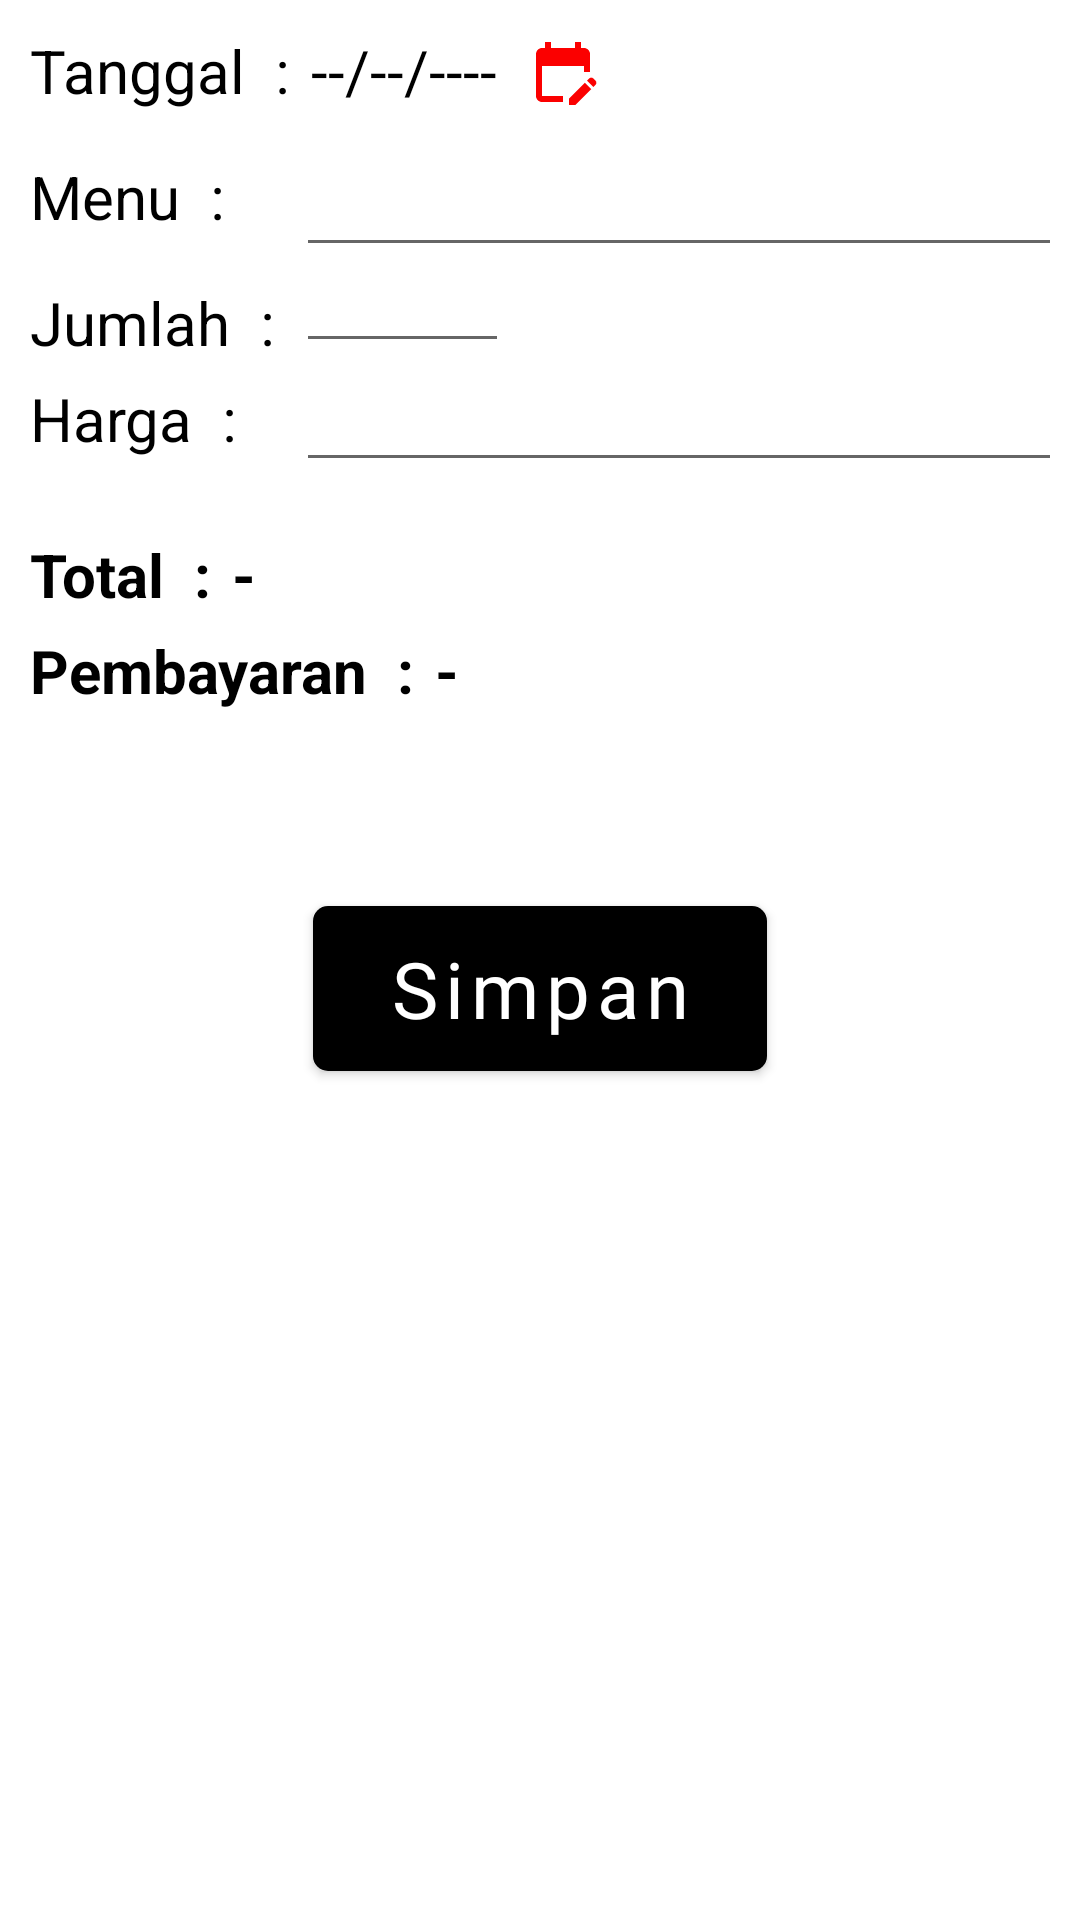

This screen was rendered from an Android layout file. Write that file and the resources it references.
<!-- AndroidManifest.xml: application theme Theme.KantinApp -->
<!-- res/layout/activity_tambah_transaksi.xml -->
<?xml version="1.0" encoding="utf-8"?>
<androidx.constraintlayout.widget.ConstraintLayout xmlns:android="http://schemas.android.com/apk/res/android"
    xmlns:app="http://schemas.android.com/apk/res-auto"
    xmlns:tools="http://schemas.android.com/tools"
    android:layout_width="match_parent"
    android:layout_height="match_parent"
    android:background="@color/white"
    android:padding="10dp"
    tools:context=".TambahTransaksiActivity">

    <TextView
        android:id="@+id/tanggal_detail_title"
        android:layout_width="wrap_content"
        android:layout_height="wrap_content"
        android:text="Tanggal  :"
        android:textColor="@color/black"
        android:textSize="20sp"
        app:layout_constraintStart_toStartOf="parent"
        app:layout_constraintTop_toTopOf="parent"
        tools:ignore="HardcodedText" />

    <TextView
        android:id="@+id/tanggal_detail"
        android:layout_width="wrap_content"
        android:layout_height="wrap_content"
        android:layout_marginStart="7dp"
        android:text="--/--/----"
        android:textColor="@color/black"
        android:textSize="20sp"
        app:layout_constraintBottom_toBottomOf="@+id/tanggal_detail_title"
        app:layout_constraintStart_toEndOf="@+id/tanggal_detail_title"
        app:layout_constraintTop_toTopOf="@+id/tanggal_detail_title"
        tools:ignore="HardcodedText" />

    <ImageButton
        android:id="@+id/tanggal_ic"
        android:layout_width="30dp"
        android:layout_height="30dp"
        android:layout_marginStart="7dp"
        android:background="@color/white"
        android:src="@drawable/edit_calendar"
        app:layout_constraintBottom_toBottomOf="@+id/tanggal_detail"
        app:layout_constraintStart_toEndOf="@+id/tanggal_detail"
        app:layout_constraintTop_toTopOf="@+id/tanggal_detail"
        tools:ignore="ContentDescription" />

    <TextView
        android:id="@+id/menu_detail_title"
        android:layout_width="wrap_content"
        android:layout_height="wrap_content"
        android:layout_marginTop="15dp"
        android:text="Menu  :"
        android:textColor="@color/black"
        android:textSize="20sp"
        app:layout_constraintStart_toStartOf="@+id/tanggal_detail_title"
        app:layout_constraintTop_toBottomOf="@+id/tanggal_detail_title"
        tools:ignore="HardcodedText" />

    <EditText
        android:id="@+id/menu_detail"
        android:layout_width="wrap_content"
        android:layout_height="wrap_content"
        android:ems="12"
        android:fontFamily="@font/lato_regular"
        android:importantForAutofill="no"
        android:inputType="text"
        android:padding="10dp"
        android:textColor="@color/black"
        android:textColorHint="#80000000"
        android:textSize="20sp"
        android:textStyle="bold"
        app:layout_constraintBottom_toBottomOf="@+id/menu_detail_title"
        app:layout_constraintStart_toEndOf="@+id/menu_detail_title"
        app:layout_constraintStart_toStartOf="@+id/jumlah_detail"
        app:layout_constraintTop_toTopOf="@+id/menu_detail_title"
        tools:ignore="HardcodedText" />

    <TextView
        android:id="@+id/jumlah_detail_title"
        android:layout_width="wrap_content"
        android:layout_height="wrap_content"
        android:layout_marginTop="15dp"
        android:text="Jumlah  :"
        android:textColor="@color/black"
        android:textSize="20sp"
        app:layout_constraintStart_toStartOf="@+id/menu_detail_title"
        app:layout_constraintTop_toBottomOf="@+id/menu_detail_title"
        tools:ignore="HardcodedText" />

    <EditText
        android:id="@+id/jumlah_detail"
        android:layout_width="wrap_content"
        android:layout_height="wrap_content"
        android:layout_marginStart="7dp"
        android:ems="3"
        android:fontFamily="@font/lato_regular"
        android:importantForAutofill="no"
        android:inputType="text"
        android:padding="10dp"
        android:textColor="@color/black"
        android:textColorHint="#80000000"
        android:textSize="20sp"
        android:textStyle="bold"
        app:layout_constraintBottom_toBottomOf="@+id/jumlah_detail_title"
        app:layout_constraintStart_toEndOf="@+id/jumlah_detail_title"
        app:layout_constraintTop_toTopOf="@+id/jumlah_detail_title"
        app:layout_constraintVertical_bias="1.0"
        tools:ignore="HardcodedText" />

    <TextView
        android:id="@+id/harga_detail_title"
        android:layout_width="wrap_content"
        android:layout_height="wrap_content"
        android:layout_marginTop="5dp"
        android:text="Harga  :"
        android:textColor="@color/black"
        android:textSize="20sp"
        app:layout_constraintStart_toStartOf="@+id/jumlah_detail_title"
        app:layout_constraintTop_toBottomOf="@+id/jumlah_detail_title"
        tools:ignore="HardcodedText" />

    <EditText
        android:id="@+id/harga_detail"
        android:layout_width="wrap_content"
        android:layout_height="wrap_content"
        android:ems="12"
        android:fontFamily="@font/lato_regular"
        android:importantForAutofill="no"
        android:inputType="text"
        android:padding="10dp"
        android:textColor="@color/black"
        android:textColorHint="#80000000"
        android:textSize="20sp"
        android:textStyle="bold"
        app:layout_constraintBottom_toBottomOf="@+id/harga_detail_title"
        app:layout_constraintStart_toStartOf="@+id/jumlah_detail"
        app:layout_constraintTop_toBottomOf="@+id/jumlah_detail_title"
        tools:ignore="HardcodedText,LabelFor" />

    <TextView
        android:id="@+id/total_detail_title"
        android:layout_width="wrap_content"
        android:layout_height="wrap_content"
        android:layout_marginTop="25dp"
        android:text="Total  :"
        android:textColor="@color/black"
        android:textSize="20sp"
        android:textStyle="bold"
        app:layout_constraintStart_toStartOf="@+id/harga_detail_title"
        app:layout_constraintTop_toBottomOf="@+id/harga_detail_title"
        tools:ignore="HardcodedText" />

    <TextView
        android:id="@+id/total_detail"
        android:layout_width="wrap_content"
        android:layout_height="wrap_content"
        android:layout_marginStart="7dp"
        android:text="-"
        android:textColor="@color/black"
        android:textSize="20sp"
        android:textStyle="bold"
        app:layout_constraintBottom_toBottomOf="@+id/total_detail_title"
        app:layout_constraintStart_toEndOf="@+id/total_detail_title"
        app:layout_constraintTop_toTopOf="@+id/total_detail_title"
        tools:ignore="HardcodedText" />

    <TextView
        android:id="@+id/pembayaran_detail_title"
        android:layout_width="wrap_content"
        android:layout_height="wrap_content"
        android:layout_marginTop="5dp"
        android:text="Pembayaran  :"
        android:textColor="@color/black"
        android:textSize="20sp"
        android:textStyle="bold"
        app:layout_constraintStart_toStartOf="@+id/total_detail_title"
        app:layout_constraintTop_toBottomOf="@+id/total_detail_title"
        tools:ignore="HardcodedText" />

    <TextView
        android:id="@+id/pembayaran_detail"
        android:layout_width="wrap_content"
        android:layout_height="wrap_content"
        android:layout_marginStart="7dp"
        android:text="-"
        android:textColor="@color/black"
        android:textSize="20sp"
        android:textStyle="bold"
        app:layout_constraintBottom_toBottomOf="@+id/pembayaran_detail_title"
        app:layout_constraintStart_toEndOf="@+id/pembayaran_detail_title"
        app:layout_constraintTop_toTopOf="@+id/pembayaran_detail_title"
        tools:ignore="HardcodedText" />

    <Button
        android:id="@+id/register_button"
        android:layout_width="wrap_content"
        android:layout_height="wrap_content"
        android:layout_marginTop="65sp"
        android:background="@drawable/button"
        android:fontFamily="@font/lato_regular"
        android:paddingStart="25dp"
        android:paddingEnd="25dp"
        android:text="@string/selesai"
        android:textAllCaps="false"
        android:textColor="@color/white"
        android:textSize="26sp"
        app:layout_constraintEnd_toEndOf="parent"
        app:layout_constraintStart_toStartOf="parent"
        app:layout_constraintTop_toBottomOf="@+id/pembayaran_detail" />

</androidx.constraintlayout.widget.ConstraintLayout>
<!-- resources referenced by this layout -->
<resources>
  <color name="black">#FF000000</color>
  <color name="white">#FFFFFFFF</color>
  <!-- drawable button (drawable) -->
  <?xml version="1.0" encoding="utf-8"?>
  <shape xmlns:android="http://schemas.android.com/apk/res/android"
      android:shape="rectangle">
  
      <corners
          android:radius="5dp"/>
  
      <solid
          android:color="@color/black"/>
  
  </shape>
  <!-- drawable edit_calendar (drawable) -->
  <vector xmlns:android="http://schemas.android.com/apk/res/android"
      android:width="24dp"
      android:height="24dp"
      android:viewportWidth="24"
      android:viewportHeight="24"
      android:tint="#FB0000">
    <path
        android:fillColor="#FB0000"
        android:pathData="M12,22H5c-1.11,0 -2,-0.9 -2,-2L3.01,6c0,-1.1 0.88,-2 1.99,-2h1V2h2v2h8V2h2v2h1c1.1,0 2,0.9 2,2v6h-2v-2H5v10h7V22zM22.13,16.99l0.71,-0.71c0.39,-0.39 0.39,-1.02 0,-1.41l-0.71,-0.71c-0.39,-0.39 -1.02,-0.39 -1.41,0l-0.71,0.71L22.13,16.99zM21.42,17.7l-5.3,5.3H14v-2.12l5.3,-5.3L21.42,17.7z"/>
  </vector>
  <string name="selesai">Simpan</string>
  <style name="Theme.KantinApp" parent="Theme.MaterialComponents.DayNight.DarkActionBar">
          
          <item name="colorPrimary">@color/black</item>
          <item name="colorPrimaryVariant">@color/purple_700</item>
          <item name="colorOnPrimary">@color/white</item>
          
          <item name="colorSecondary">@color/black</item>
          <item name="colorSecondaryVariant">@color/teal_700</item>
          <item name="colorOnSecondary">@color/white</item>
          
          <item name="android:statusBarColor" tools:targetApi="l">?attr/colorPrimaryVariant</item>
          
      </style>
  <color name="purple_700">#FF3700B3</color>
  <color name="teal_700">#FF018786</color>
</resources>
